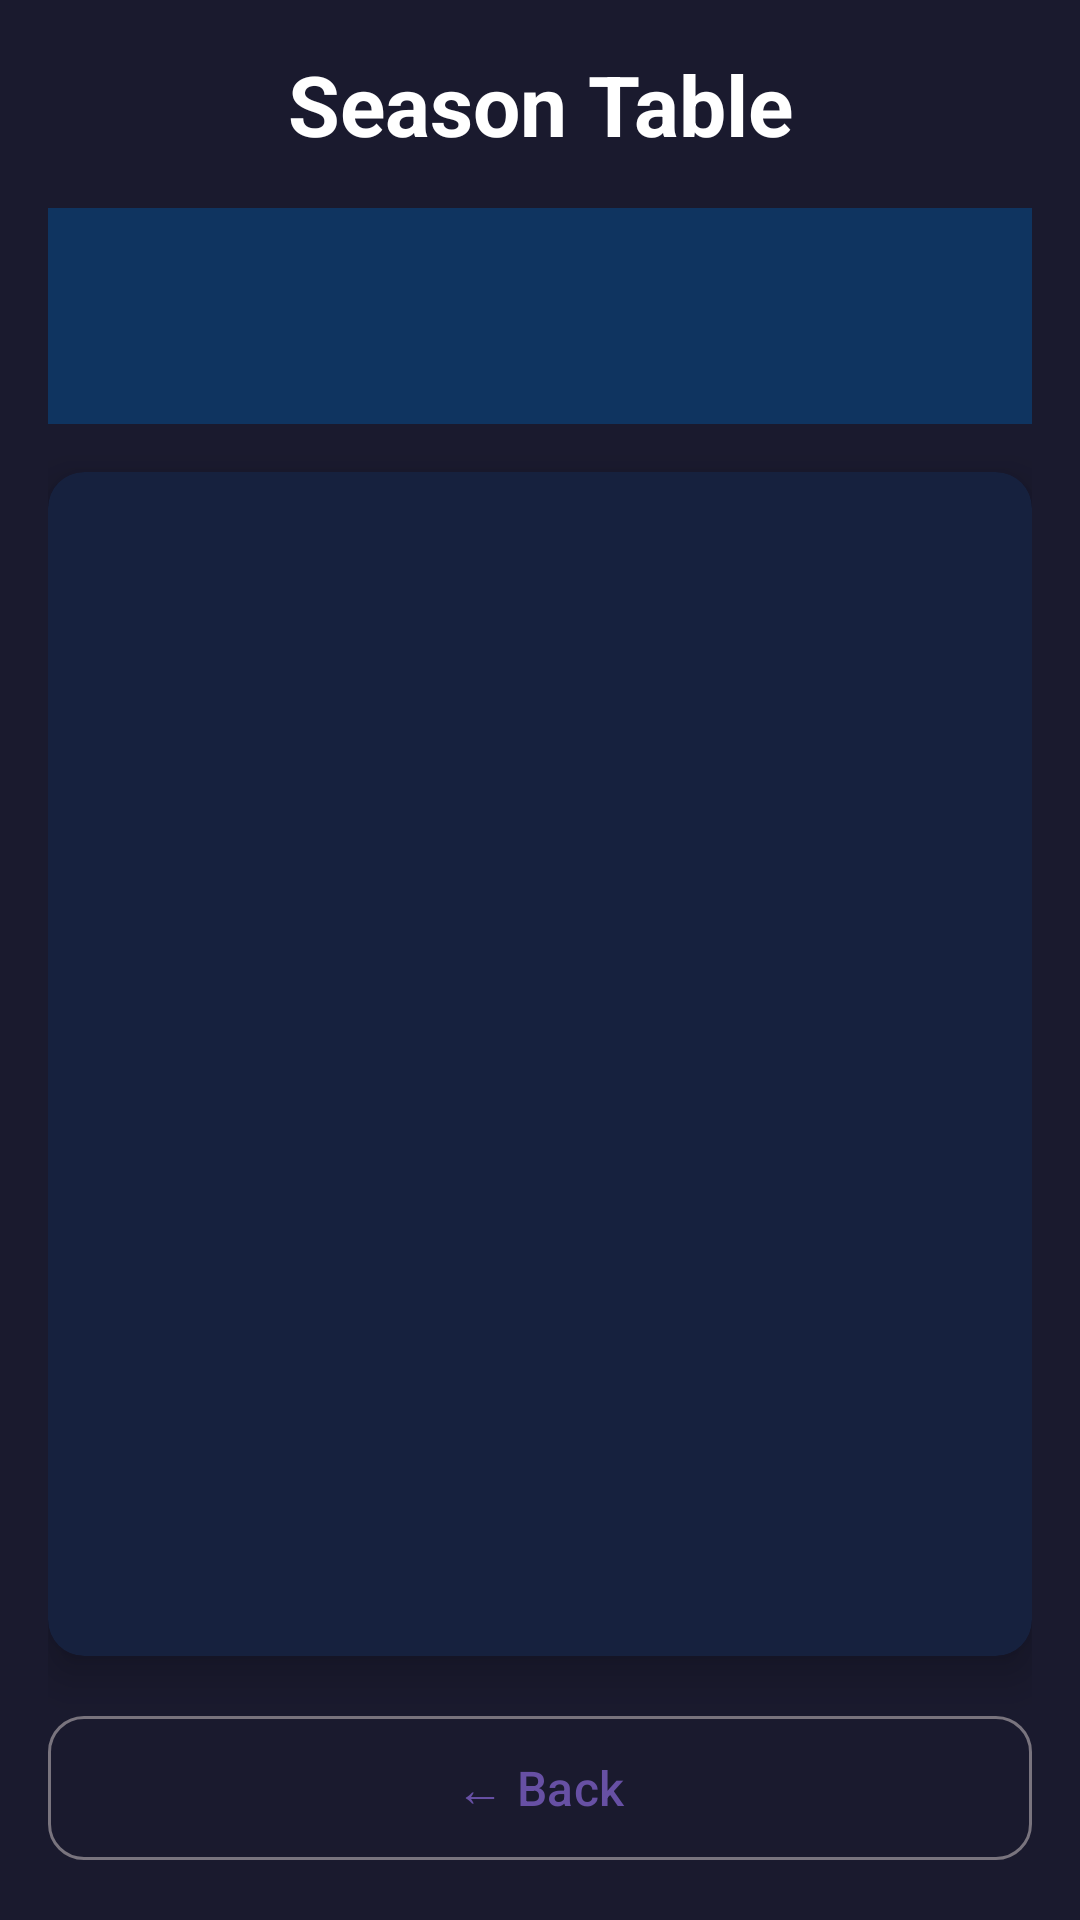

Write the Android layout XML for this screen, with the resource values it uses.
<!-- AndroidManifest.xml: application theme Theme.FootbalPredictor -->
<!-- res/layout/fragment_season_table.xml -->
<?xml version="1.0" encoding="utf-8"?>
<androidx.constraintlayout.widget.ConstraintLayout xmlns:android="http://schemas.android.com/apk/res/android"
    xmlns:app="http://schemas.android.com/apk/res-auto"
    xmlns:tools="http://schemas.android.com/tools"
    android:layout_width="match_parent"
    android:layout_height="match_parent"
    android:background="@color/background"
    android:padding="16dp"
    tools:context=".ui.fragments.SeasonTableFragment">

    <TextView
        android:id="@+id/tvTitle"
        android:layout_width="wrap_content"
        android:layout_height="wrap_content"
        android:text="Season Table"
        android:textColor="@color/white"
        android:textSize="28sp"
        android:textStyle="bold"
        app:layout_constraintEnd_toEndOf="parent"
        app:layout_constraintStart_toStartOf="parent"
        app:layout_constraintTop_toTopOf="parent" />

    <LinearLayout
        android:id="@+id/leagueContainer"
        android:layout_width="0dp"
        android:layout_height="wrap_content"
        android:layout_marginTop="16dp"
        android:background="@color/primary"
        android:orientation="horizontal"
        android:padding="12dp"
        android:gravity="center_vertical"
        app:layout_constraintEnd_toEndOf="parent"
        app:layout_constraintStart_toStartOf="parent"
        app:layout_constraintTop_toBottomOf="@+id/tvTitle">

        <ImageView
            android:id="@+id/ivLeagueIcon"
            android:layout_width="32dp"
            android:layout_height="32dp"
            android:layout_marginEnd="12dp"
            android:scaleType="centerCrop" />

        <Spinner
            android:id="@+id/spinnerLeague"
            android:layout_width="0dp"
            android:layout_height="wrap_content"
            android:layout_weight="1"
            android:background="@android:color/transparent"
            android:minHeight="48dp" />
    </LinearLayout>

    <androidx.cardview.widget.CardView
        android:id="@+id/cardTable"
        android:layout_width="0dp"
        android:layout_height="0dp"
        android:layout_marginTop="16dp"
        android:layout_marginBottom="16dp"
        app:cardBackgroundColor="@color/accent"
        app:cardCornerRadius="12dp"
        app:cardElevation="8dp"
        app:layout_constraintBottom_toTopOf="@+id/btnBack"
        app:layout_constraintEnd_toEndOf="parent"
        app:layout_constraintStart_toStartOf="parent"
        app:layout_constraintTop_toBottomOf="@+id/leagueContainer">

        <LinearLayout
            android:layout_width="match_parent"
            android:layout_height="match_parent"
            android:orientation="vertical">

            <androidx.recyclerview.widget.RecyclerView
                android:id="@+id/recyclerViewTable"
                android:layout_width="match_parent"
                android:layout_height="0dp"
                android:layout_weight="1"
                android:paddingVertical="8dp"
                app:layoutManager="androidx.recyclerview.widget.LinearLayoutManager"
                tools:listitem="@layout/item_table_row" />
        </LinearLayout>
    </androidx.cardview.widget.CardView>

    <com.google.android.material.button.MaterialButton
        android:id="@+id/btnBack"
        android:layout_width="0dp"
        android:layout_height="56dp"
        android:text="← Back"
        android:textSize="16sp"
        app:cornerRadius="12dp"
        app:layout_constraintBottom_toBottomOf="parent"
        app:layout_constraintEnd_toEndOf="parent"
        app:layout_constraintStart_toStartOf="parent"
        style="@style/Widget.Material3.Button.OutlinedButton" />

</androidx.constraintlayout.widget.ConstraintLayout>
<!-- res/layout/item_table_row.xml (included above) -->
<?xml version="1.0" encoding="utf-8"?>
<LinearLayout xmlns:android="http://schemas.android.com/apk/res/android"
    android:layout_width="match_parent"
    android:layout_height="wrap_content"
    android:orientation="horizontal"
    android:paddingVertical="8dp"
    android:paddingHorizontal="12dp">

    <TextView
        android:id="@+id/tvPosition"
        android:layout_width="32dp"
        android:layout_height="wrap_content"
        android:text="1"
        android:textAlignment="center"
        android:textColor="@color/white"
        android:textSize="14sp"
        android:textStyle="bold" />

    <ImageView
        android:id="@+id/ivTeamIcon"
        android:layout_width="24dp"
        android:layout_height="24dp"
        android:layout_marginStart="4dp"
        android:scaleType="centerCrop" />

    <TextView
        android:id="@+id/tvTeamName"
        android:layout_width="0dp"
        android:layout_height="wrap_content"
        android:layout_weight="1"
        android:paddingStart="8dp"
        android:text="Team"
        android:textColor="@color/white"
        android:textSize="14sp" />

    <TextView
        android:id="@+id/tvPlayed"
        android:layout_width="28dp"
        android:layout_height="wrap_content"
        android:text="0"
        android:textAlignment="center"
        android:textColor="@color/white"
        android:textSize="14sp" />

    <TextView
        android:id="@+id/tvWon"
        android:layout_width="28dp"
        android:layout_height="wrap_content"
        android:text="0"
        android:textAlignment="center"
        android:textColor="@color/white"
        android:textSize="14sp" />

    <TextView
        android:id="@+id/tvDrawn"
        android:layout_width="28dp"
        android:layout_height="wrap_content"
        android:text="0"
        android:textAlignment="center"
        android:textColor="@color/white"
        android:textSize="14sp" />

    <TextView
        android:id="@+id/tvLost"
        android:layout_width="28dp"
        android:layout_height="wrap_content"
        android:text="0"
        android:textAlignment="center"
        android:textColor="@color/white"
        android:textSize="14sp" />

    <TextView
        android:id="@+id/tvPoints"
        android:layout_width="36dp"
        android:layout_height="wrap_content"
        android:text="0"
        android:textAlignment="center"
        android:textColor="@color/white"
        android:textSize="14sp"
        android:textStyle="bold" />
</LinearLayout>
<!-- resources referenced by this layout -->
<resources>
  <color name="accent">#16213E</color>
  <color name="background">#1A1A2E</color>
  <color name="primary">#0F3460</color>
  <color name="white">#FFFFFFFF</color>
  <style name="Theme.FootbalPredictor" parent="Base.Theme.FootbalPredictor" />
  <style name="Base.Theme.FootbalPredictor" parent="Theme.Material3.DayNight.NoActionBar">
          <item name="android:windowFullscreen">true</item>
          <item name="android:windowContentOverlay">@null</item>
          <item name="android:windowTranslucentStatus">false</item>
          <item name="android:windowTranslucentNavigation">false</item>
          <item name="android:statusBarColor">@android:color/transparent</item>
          <item name="android:navigationBarColor">@android:color/transparent</item>
          <item name="android:windowLayoutInDisplayCutoutMode" tools:targetApi="p">shortEdges</item>
      </style>
</resources>
